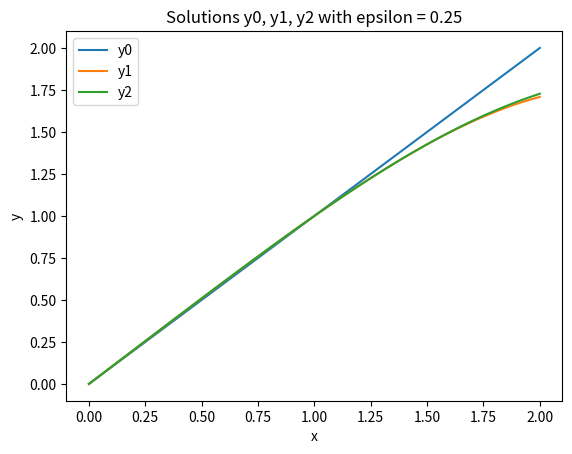
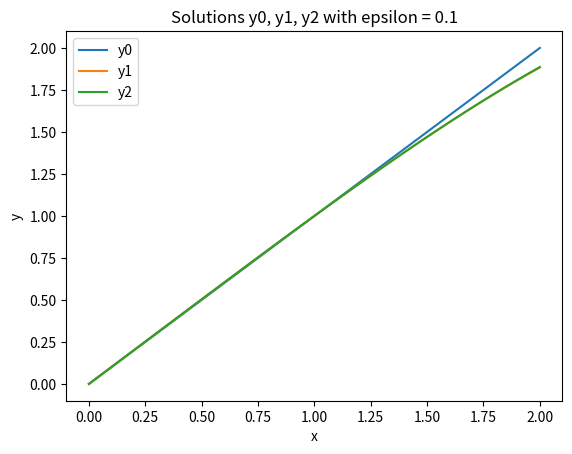

Reproduce these figures in Python, in order.
# -*- coding: utf-8 -*-
"""
Created on Tue Sep 30 20:25:49 2025

[redacted]
"""
import numpy as np
import matplotlib.pyplot as plt

# MM1 Homework 6 Problem 1

def y_solns(x, epsilon):
    y0 = x
    y1 = y0 + epsilon* ((x-x**4)/12)
    y2 = y1 + (epsilon**2)* ( (1/252)*x**7 - (1/72) * x **4 + (5/504) * x)
    return y0, y1, y2

x = np.linspace(0, 2, 100)
eps1 = 0.25
eps2 = 0.1
y0e1, y1e1, y2e1, y0e2, y1e2, y2e2 = (np.zeros_like(x) for _ in range(6))
for i in range(len(x)):
    y0e1[i], y1e1[i], y2e1[i] = y_solns(x[i], eps1)
    y0e2[i], y1e2[i], y2e2[i] = y_solns(x[i], eps2)
    
    
fig1, ax1 = plt.subplots()

ax1.plot(x, y0e1, label='y0')
ax1.plot(x, y1e1, label='y1')
ax1.plot(x, y2e1, label='y2')

ax1.set_xlabel('x')
ax1.set_ylabel('y')
ax1.set_title('Solutions y0, y1, y2 with epsilon = 0.25')

ax1.legend() 


fig2, ax2 = plt.subplots()

ax2.plot(x, y0e2, label='y0')
ax2.plot(x, y1e2, label='y1')
ax2.plot(x, y2e2, label='y2')

ax2.set_xlabel('x')
ax2.set_ylabel('y')
ax2.set_title('Solutions y0, y1, y2 with epsilon = 0.1')

ax2.legend()


plt.show()
